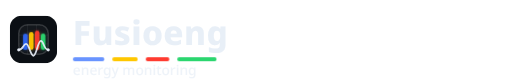
t = 0.00 s
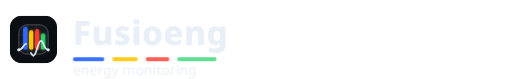
t = 1.50 s
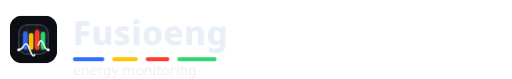
t = 2.69 s
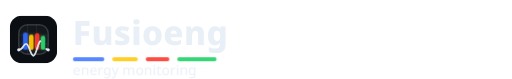
t = 3.79 s
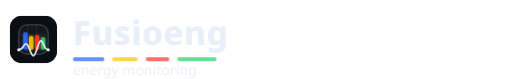
t = 5.24 s
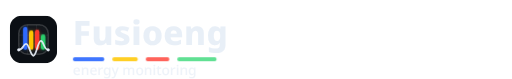
t = 6.17 s

The animated SVG that drew these frames (rendered in a browser with its animation timeline set to each time). Animation: 3 CSS @keyframes rules; one cycle of 7.70 s, repeats indefinitely.

<svg xmlns="http://www.w3.org/2000/svg" width="520" height="80" viewBox="0 0 520 80" role="img" aria-label="Fusioeng logo">
  <defs>
    <style>
      .word{font:800 34px/1 system-ui,-apple-system,Segoe UI,Roboto,Arial,sans-serif;letter-spacing:.35px;fill:rgba(231,238,247,.96)}
      .sub{font:520 14px/1 system-ui,-apple-system,Segoe UI,Roboto,Arial,sans-serif;fill:rgba(231,238,247,.70)}
      .c-blue{fill:#2F6BFF}.c-red{fill:#FF3B30}.c-yellow{fill:#FFC700}.c-green{fill:#2BD66F}

      /* --- animation (slower) --- */
      .bar{transform-box:fill-box;transform-origin:50% 100%;animation:barPulse 4.8s cubic-bezier(.45,0,.2,1) infinite}
      .b1{animation-delay:0s}
      .b2{animation-delay:.25s}
      .b3{animation-delay:.5s}
      .b4{animation-delay:.75s}

      .dash{transform-box:fill-box;transform-origin:50% 50%;animation:dashGlow 4.8s ease-in-out infinite}
      .d1{animation-delay:0s}
      .d2{animation-delay:.3s}
      .d3{animation-delay:.6s}
      .d4{animation-delay:.9s}

      .ekg{stroke-dasharray: 110 14; animation: ekgMove 6.8s linear infinite}

      @keyframes barPulse{
        0%{transform:scaleY(.78);opacity:.88}
        35%{transform:scaleY(1.12);opacity:1}
        70%{transform:scaleY(.86);opacity:.93}
        100%{transform:scaleY(.78);opacity:.88}
      }
      @keyframes dashGlow{
        0%,100%{opacity:.72;filter:none}
        45%{opacity:1;filter:drop-shadow(0 0 8px rgba(231,238,247,.18))}
      }
      @keyframes ekgMove{
        from{stroke-dashoffset:0}
        to{stroke-dashoffset:-124}
      }

    </style>

    <clipPath id="clipIcon"><rect x="12" y="12" width="40" height="40" rx="12"/></clipPath>
    <filter id="glowIcon" x="-60%" y="-60%" width="220%" height="220%">
      <feGaussianBlur stdDeviation="2" result="b"/>
      <feColorMatrix in="b" type="matrix"
        values="1 0 0 0 0
                0 1 0 0 0
                0 0 1 0 0
                0 0 0 .5 0" result="c"/>
      <feMerge><feMergeNode in="c"/><feMergeNode in="SourceGraphic"/></feMerge>
    </filter>
  </defs>

  <!-- ICON (left) -->
  <g transform="translate(10,16)">
    <svg width="48" height="48" viewBox="0 0 64 64" aria-hidden="true">
      <rect x="0" y="0" width="64" height="64" rx="16" fill="#0b0f14"/>
      <rect x="12" y="12" width="40" height="40" rx="12"
            fill="rgba(255,255,255,.04)" stroke="rgba(255,255,255,.16)" stroke-width="2"/>

      <g clip-path="url(#clipIcon)" opacity=".85">
        <path d="M12 26H52M12 38H52" stroke="rgba(255,255,255,.10)" stroke-width="1"/>
        <path d="M24 12V52M36 12V52" stroke="rgba(255,255,255,.10)" stroke-width="1"/>
      </g>

      <g clip-path="url(#clipIcon)" filter="url(#glowIcon)">
        <rect class="bar b1" x="18" y="18" width="6" height="28" rx="3" fill="#2F6BFF"/>
        <rect class="bar b2" x="26" y="22" width="6" height="24" rx="3" fill="#FFC700" opacity=".95"/>
        <rect class="bar b3" x="34" y="20" width="6" height="26" rx="3" fill="#FF3B30" opacity=".92"/>
        <rect class="bar b4" x="42" y="24" width="6" height="22" rx="3" fill="#2BD66F" opacity=".95"/>
      </g>

      <!-- cardiogram -->
      <path class="ekg" d="M12 46
               C18 46 18 38 22 38
               S28 54 32 54
               S38 34 42 34
               S46 46 52 46"
            fill="none"
            stroke="rgba(231,238,247,.92)"
            stroke-width="2.4"
            stroke-linecap="round"
            stroke-linejoin="round"/>
      <circle cx="12" cy="46" r="2.1" fill="rgba(231,238,247,.92)"/>
      <circle cx="52" cy="46" r="2.1" fill="rgba(231,238,247,.92)"/>
    </svg>
  </g>

  <!-- TEXT -->
  <text class="word" x="74" y="46">Fusioeng</text>

  <!-- colored dashes (animated glow) -->
  <g transform="translate(74,58)">
    <rect class="c-blue dash d1"   x="0"  y="0" width="32" height="4" rx="2"/>
    <rect class="c-yellow dash d2" x="40" y="0" width="26" height="4" rx="2"/>
    <rect class="c-red dash d3"    x="74" y="0" width="24" height="4" rx="2"/>
    <rect class="c-green dash d4"  x="106" y="0" width="40" height="4" rx="2"/>
  </g>

  <text class="sub" x="74" y="76">energy monitoring</text>
</svg>
